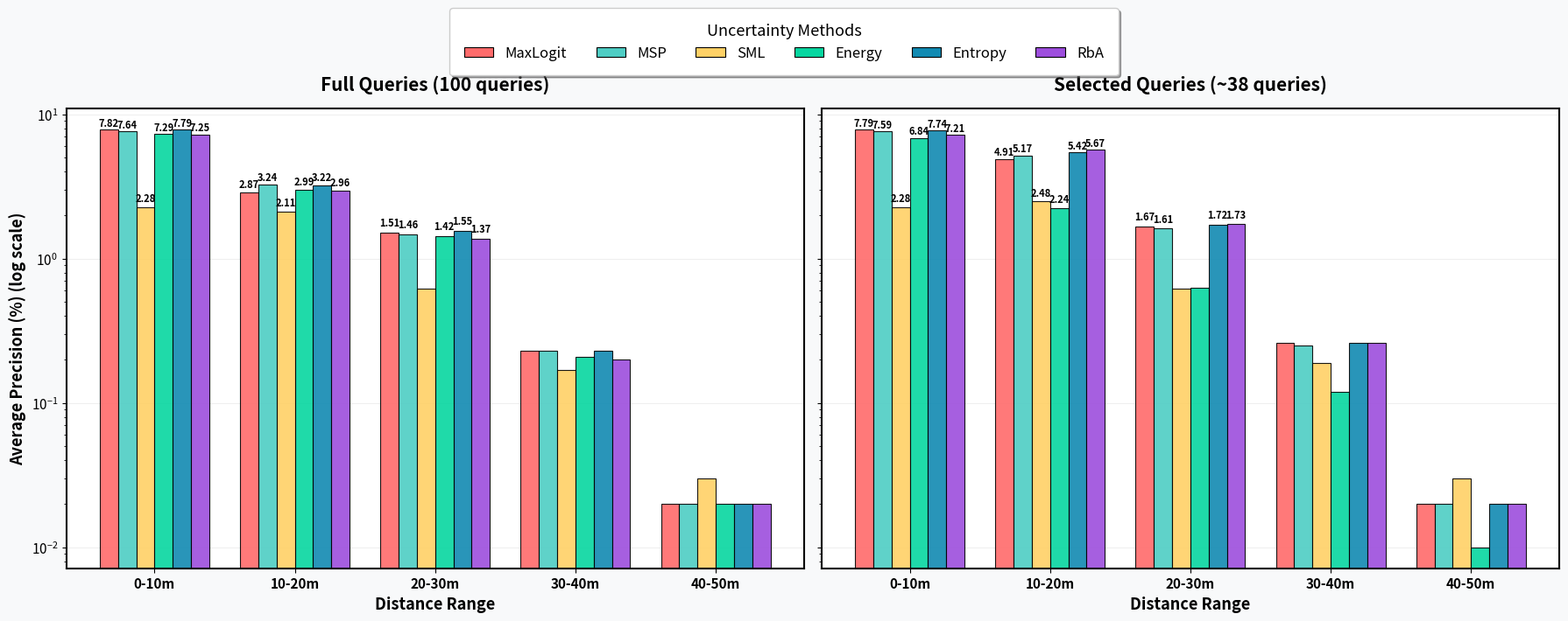
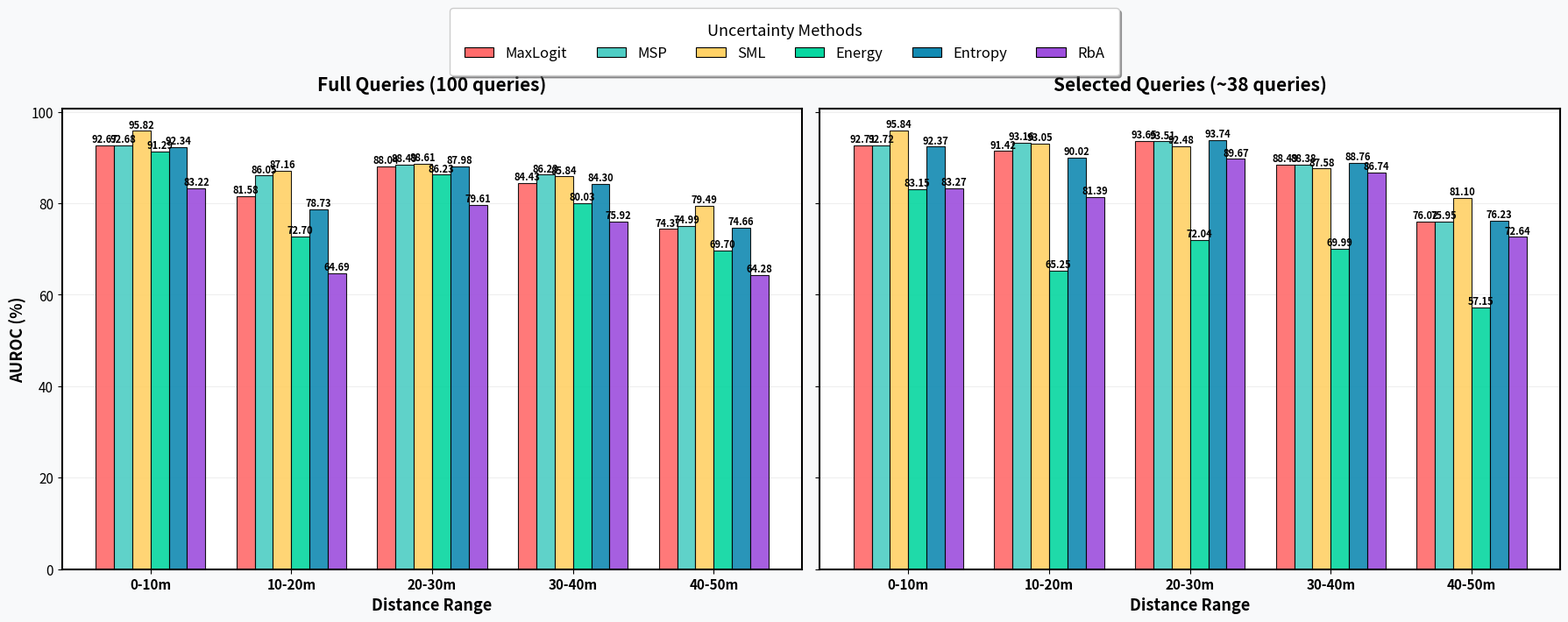
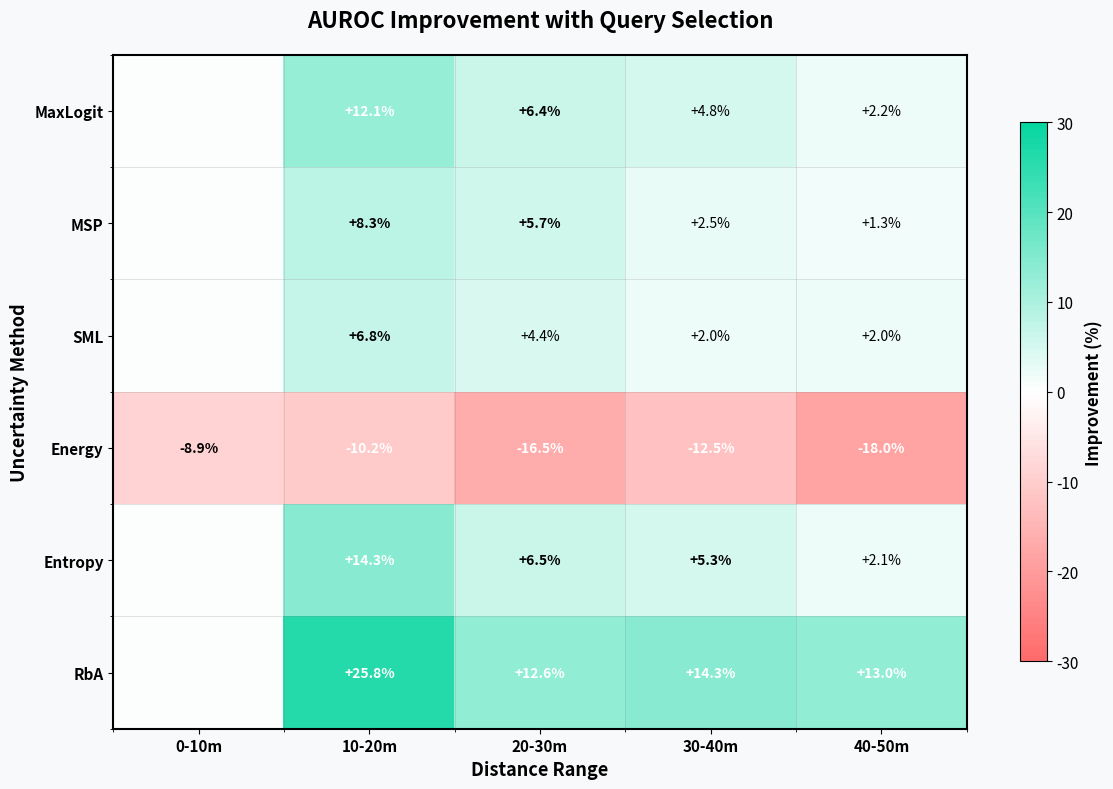
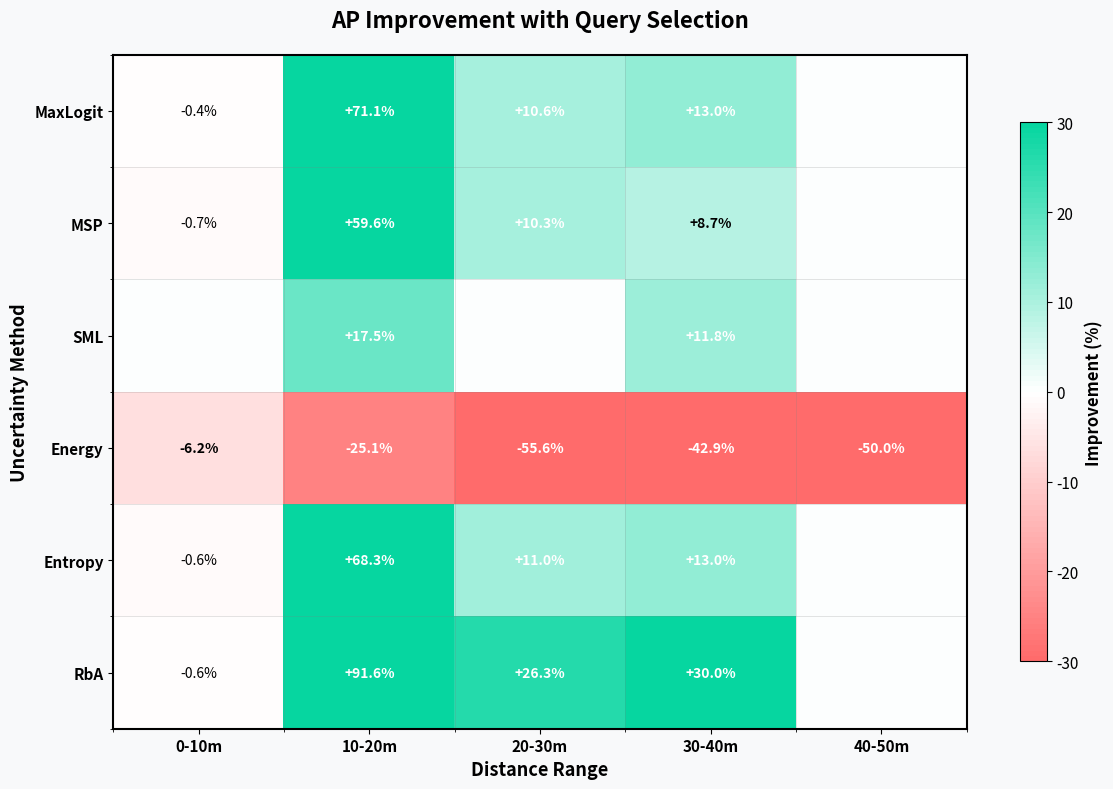
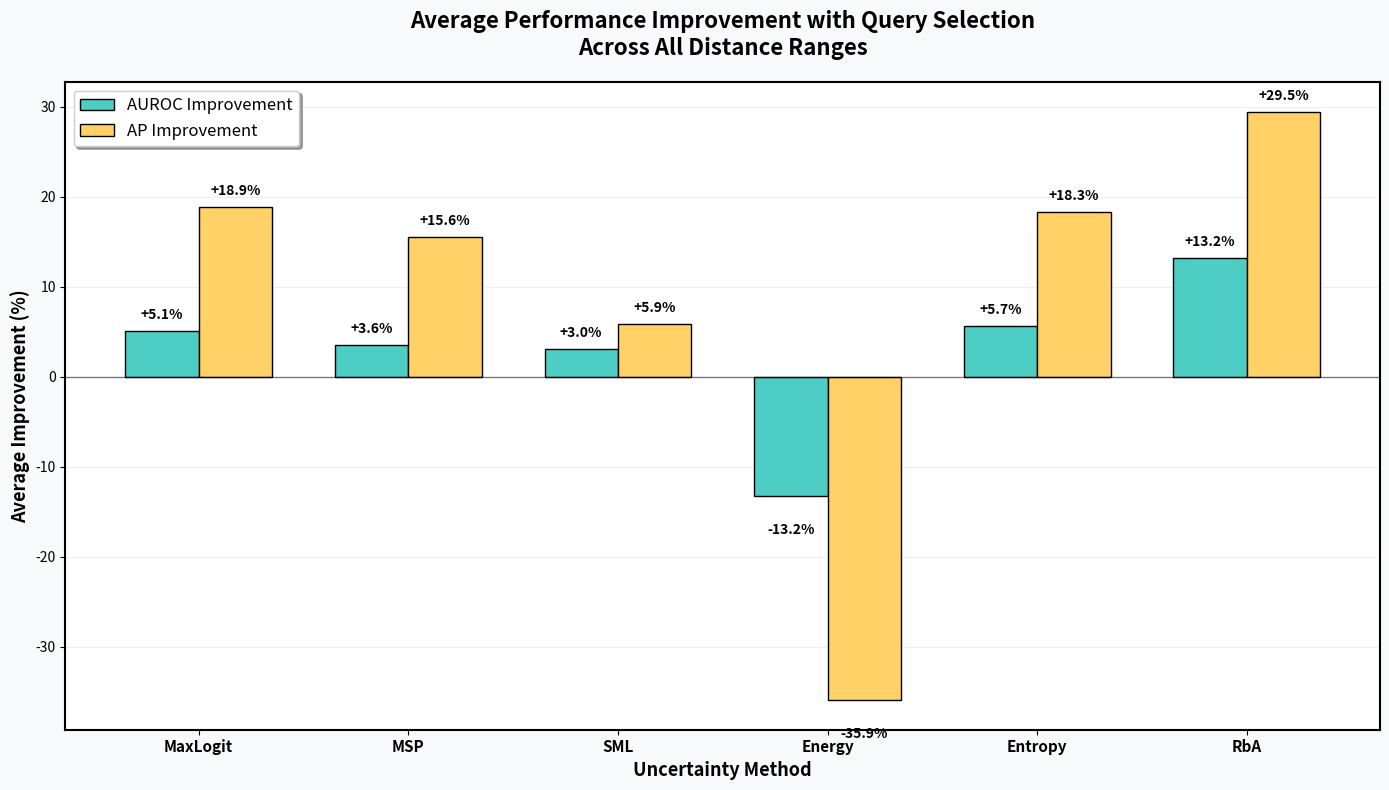

Here is the Python script that generated these plots, in order:
import matplotlib.pyplot as plt
import numpy as np

# Data from your tables
methods = ['MaxLogit', 'MSP', 'SML', 'Energy', 'Entropy', 'RbA']
distances = ['0-10m', '10-20m', '20-30m', '30-40m', '40-50m']

# Bright, vibrant colors for each method
colors = [
    '#FF6B6B',  # Bright red
    '#4ECDC4',  # Turquoise
    '#FFD166',  # Bright yellow
    '#06D6A0',  # Emerald green
    '#118AB2',  # Bright blue
    '#9D4EDD'   # Purple
]

# AP data - Full queries (first value in F/Q)
ap_full = np.array([
    [7.82, 2.87, 1.51, 0.23, 0.02],  # MaxLogit
    [7.64, 3.24, 1.46, 0.23, 0.02],  # MSP
    [2.28, 2.11, 0.62, 0.17, 0.03],  # SML
    [7.29, 2.99, 1.42, 0.21, 0.02],  # Energy
    [7.79, 3.22, 1.55, 0.23, 0.02],  # Entropy
    [7.25, 2.96, 1.37, 0.20, 0.02]   # RbA
])

# AP data - Selected queries (second value in F/Q)
ap_selected = np.array([
    [7.79, 4.91, 1.67, 0.26, 0.02],
    [7.59, 5.17, 1.61, 0.25, 0.02],
    [2.28, 2.48, 0.62, 0.19, 0.03],
    [6.84, 2.24, 0.63, 0.12, 0.01],
    [7.74, 5.42, 1.72, 0.26, 0.02],
    [7.21, 5.67, 1.73, 0.26, 0.02]
])

# AUROC data - Full queries
auroc_full = np.array([
    [92.67, 81.58, 88.04, 84.43, 74.37],
    [92.68, 86.05, 88.49, 86.23, 74.99],
    [95.82, 87.16, 88.61, 85.84, 79.49],
    [91.29, 72.70, 86.23, 80.03, 69.70],
    [92.34, 78.73, 87.98, 84.30, 74.66],
    [83.22, 64.69, 79.61, 75.92, 64.28]
])

# AUROC data - Selected queries
auroc_selected = np.array([
    [92.71, 91.42, 93.65, 88.49, 76.02],
    [92.72, 93.16, 93.51, 88.38, 75.95],
    [95.84, 93.05, 92.48, 87.58, 81.10],
    [83.15, 65.25, 72.04, 69.99, 57.15],
    [92.37, 90.02, 93.74, 88.76, 76.23],
    [83.27, 81.39, 89.67, 86.74, 72.64]
])

def create_bar_plot(data_full, data_selected, ylabel, filename, log_scale=False):
    """Create side-by-side bar plots for full and selected queries with bright colors"""
    x = np.arange(len(distances))
    width = 0.13  # Width of each bar
    
    fig, (ax1, ax2) = plt.subplots(1, 2, figsize=(18, 7), sharey=True)
    
    # Set background color for better contrast
    fig.patch.set_facecolor('#F8F9FA')
    ax1.set_facecolor('#FFFFFF')
    ax2.set_facecolor('#FFFFFF')
    
    # Full queries plot
    bars_full = []
    for i, method in enumerate(methods):
        offset = (i - len(methods)/2) * width + width/2
        bars = ax1.bar(x + offset, data_full[i], width, 
                      label=method, color=colors[i], 
                      edgecolor='black', linewidth=0.8,
                      alpha=0.9)
        bars_full.append(bars)
        
        # Add value labels on top of bars (only for values > 1 for readability)
        for j, val in enumerate(data_full[i]):
            if val > 1:  # Only label significant values
                ax1.text(x[j] + offset, val + 0.1, f'{val:.2f}', 
                        ha='center', va='bottom', fontsize=8, fontweight='bold')
    
    ax1.set_xlabel('Distance Range', fontsize=13, fontweight='bold')
    ax1.set_ylabel(ylabel, fontsize=13, fontweight='bold')
    ax1.set_title('Full Queries (100 queries)', fontsize=15, fontweight='bold', pad=15)
    ax1.set_xticks(x)
    ax1.set_xticklabels(distances, fontsize=11, fontweight='bold')
    ax1.tick_params(axis='y', labelsize=11)
    if log_scale:
        ax1.set_yscale('log')
        ax1.set_ylabel(f'{ylabel} (log scale)', fontsize=13, fontweight='bold')
    
    # Add grid for better readability
    ax1.grid(True, alpha=0.3, linestyle='-', linewidth=0.5, axis='y')
    ax1.set_axisbelow(True)
    
    # Add a subtle border
    for spine in ax1.spines.values():
        spine.set_linewidth(1.5)
    
    # Selected queries plot
    bars_selected = []
    for i, method in enumerate(methods):
        offset = (i - len(methods)/2) * width + width/2
        bars = ax2.bar(x + offset, data_selected[i], width, 
                      label=method, color=colors[i], 
                      edgecolor='black', linewidth=0.8,
                      alpha=0.9)
        bars_selected.append(bars)
        
        # Add value labels on top of bars (only for values > 1 for readability)
        for j, val in enumerate(data_selected[i]):
            if val > 1:  # Only label significant values
                ax2.text(x[j] + offset, val + 0.1, f'{val:.2f}', 
                        ha='center', va='bottom', fontsize=8, fontweight='bold')
    
    ax2.set_xlabel('Distance Range', fontsize=13, fontweight='bold')
    ax2.set_title('Selected Queries (~38 queries)', fontsize=15, fontweight='bold', pad=15)
    ax2.set_xticks(x)
    ax2.set_xticklabels(distances, fontsize=11, fontweight='bold')
    if log_scale:
        ax2.set_yscale('log')
    
    # Add grid for better readability
    ax2.grid(True, alpha=0.3, linestyle='-', linewidth=0.5, axis='y')
    ax2.set_axisbelow(True)
    
    # Add a subtle border
    for spine in ax2.spines.values():
        spine.set_linewidth(1.5)
    
    # Create a custom legend with colored squares
    legend_elements = [plt.Rectangle((0, 0), 1, 1, facecolor=color, edgecolor='black', linewidth=0.8) 
                      for color in colors]
    
    # Add legend at the top
    fig.legend(legend_elements, methods, 
               loc='upper center', 
               ncol=6, 
               bbox_to_anchor=(0.5, 1.02),
               fontsize=12,
               title='Uncertainty Methods',
               title_fontsize=13,
               frameon=True,
               fancybox=True,
               shadow=True,
               borderpad=1)
    
    plt.tight_layout(rect=[0, 0, 1, 0.92])  # Adjust for top legend
    plt.savefig(filename, dpi=300, bbox_inches='tight', facecolor=fig.get_facecolor())
    plt.show()
    print(f"Saved: {filename}")

# Create AP plots (log scale for better visualization)
print("Creating AP comparison plots...")
create_bar_plot(ap_full, ap_selected, 'Average Precision (%)', 'ap_distance_comparison.pdf', log_scale=True)

# Create AUROC plots
print("Creating AUROC comparison plots...")
create_bar_plot(auroc_full, auroc_selected, 'AUROC (%)', 'auroc_distance_comparison.pdf', log_scale=False)

# Create improvement visualization
def create_improvement_heatmap(data_full, data_selected, metric_name):
    """Create heatmap of percentage improvements with bright colors"""
    improvement = ((data_selected - data_full) / data_full * 100)
    improvement = np.nan_to_num(improvement, nan=0.0, posinf=0.0, neginf=0.0)
    
    fig, ax = plt.subplots(figsize=(12, 8))
    fig.patch.set_facecolor('#F8F9FA')
    ax.set_facecolor('#FFFFFF')
    
    # Create custom colormap (red for negative, green for positive)
    from matplotlib.colors import LinearSegmentedColormap
    colors_cmap = ['#FF6B6B', '#FFFFFF', '#06D6A0']  # Red -> White -> Green
    cmap = LinearSegmentedColormap.from_list('improvement_cmap', colors_cmap, N=100)
    
    im = ax.imshow(improvement, cmap=cmap, aspect='auto', vmin=-30, vmax=30)
    
    # Add text annotations with better visibility
    for i in range(len(methods)):
        for j in range(len(distances)):
            val = improvement[i, j]
            if abs(val) > 0.1:  # Only show meaningful improvements
                color = 'white' if abs(val) > 10 else 'black'
                fontweight = 'bold' if abs(val) > 5 else 'normal'
                ax.text(j, i, f'{val:+.1f}%',
                       ha='center', va='center', color=color,
                       fontsize=10, fontweight=fontweight)
    
    ax.set_xlabel('Distance Range', fontsize=13, fontweight='bold')
    ax.set_ylabel('Uncertainty Method', fontsize=13, fontweight='bold')
    ax.set_title(f'{metric_name} Improvement with Query Selection', 
                fontsize=16, fontweight='bold', pad=20)
    ax.set_xticks(np.arange(len(distances)))
    ax.set_yticks(np.arange(len(methods)))
    ax.set_xticklabels(distances, fontsize=11, fontweight='bold')
    ax.set_yticklabels(methods, fontsize=11, fontweight='bold')
    
    # Add grid lines
    ax.set_xticks(np.arange(-0.5, len(distances), 1), minor=True)
    ax.set_yticks(np.arange(-0.5, len(methods), 1), minor=True)
    ax.grid(which='minor', color='gray', linestyle='-', linewidth=0.5, alpha=0.3)
    
    # Add colorbar with label
    cbar = plt.colorbar(im, ax=ax, shrink=0.8)
    cbar.set_label('Improvement (%)', fontsize=12, fontweight='bold')
    cbar.ax.tick_params(labelsize=11)
    
    # Add border
    for spine in ax.spines.values():
        spine.set_linewidth(1.5)
    
    plt.tight_layout()
    filename = f'{metric_name.lower()}_improvement_heatmap.pdf'
    plt.savefig(filename, dpi=300, bbox_inches='tight', facecolor=fig.get_facecolor())
    plt.show()
    print(f"Saved: {filename}")

# Create improvement heatmaps
print("\nCreating improvement heatmaps...")
create_improvement_heatmap(auroc_full, auroc_selected, 'AUROC')
create_improvement_heatmap(ap_full, ap_selected, 'AP')

# Create a summary improvement bar chart
def create_summary_improvement_chart():
    """Create a summary chart showing average improvement per method"""
    # Calculate average improvement across all distances
    auroc_improvement = np.mean(((auroc_selected - auroc_full) / auroc_full * 100), axis=1)
    ap_improvement = np.mean(((ap_selected - ap_full) / ap_full * 100), axis=1)
    
    x = np.arange(len(methods))
    width = 0.35
    
    fig, ax = plt.subplots(figsize=(14, 8))
    fig.patch.set_facecolor('#F8F9FA')
    ax.set_facecolor('#FFFFFF')
    
    bars1 = ax.bar(x - width/2, auroc_improvement, width, 
                  label='AUROC Improvement', color='#4ECDC4',
                  edgecolor='black', linewidth=1)
    bars2 = ax.bar(x + width/2, ap_improvement, width,
                  label='AP Improvement', color='#FFD166',
                  edgecolor='black', linewidth=1)
    
    # Add value labels on top of bars
    for bars in [bars1, bars2]:
        for bar in bars:
            height = bar.get_height()
            if abs(height) > 0.1:
                ax.text(bar.get_x() + bar.get_width()/2, height + (1 if height > 0 else -3),
                       f'{height:+.1f}%', ha='center', va='bottom' if height > 0 else 'top',
                       fontsize=10, fontweight='bold')
    
    ax.set_xlabel('Uncertainty Method', fontsize=13, fontweight='bold')
    ax.set_ylabel('Average Improvement (%)', fontsize=13, fontweight='bold')
    ax.set_title('Average Performance Improvement with Query Selection\nAcross All Distance Ranges', 
                fontsize=16, fontweight='bold', pad=20)
    ax.set_xticks(x)
    ax.set_xticklabels(methods, fontsize=11, fontweight='bold')
    ax.legend(fontsize=12, frameon=True, fancybox=True, shadow=True)
    ax.grid(True, alpha=0.3, linestyle='-', linewidth=0.5, axis='y')
    ax.set_axisbelow(True)
    
    # Add horizontal line at y=0
    ax.axhline(y=0, color='black', linestyle='-', linewidth=1, alpha=0.5)
    
    # Add border
    for spine in ax.spines.values():
        spine.set_linewidth(1.5)
    
    plt.tight_layout()
    plt.savefig('summary_improvement.pdf', dpi=300, bbox_inches='tight', facecolor=fig.get_facecolor())
    plt.show()
    print("Saved: summary_improvement.pdf")

# Create summary chart
print("\nCreating summary improvement chart...")
create_summary_improvement_chart()

print("\n✅ All graphs generated successfully!")
print("Files created:")
print("1. ap_distance_comparison.pdf - AP comparison")
print("2. auroc_distance_comparison.pdf - AUROC comparison")
print("3. auroc_improvement_heatmap.pdf - AUROC improvement heatmap")
print("4. ap_improvement_heatmap.pdf - AP improvement heatmap")
print("5. summary_improvement.pdf - Summary improvement chart")
